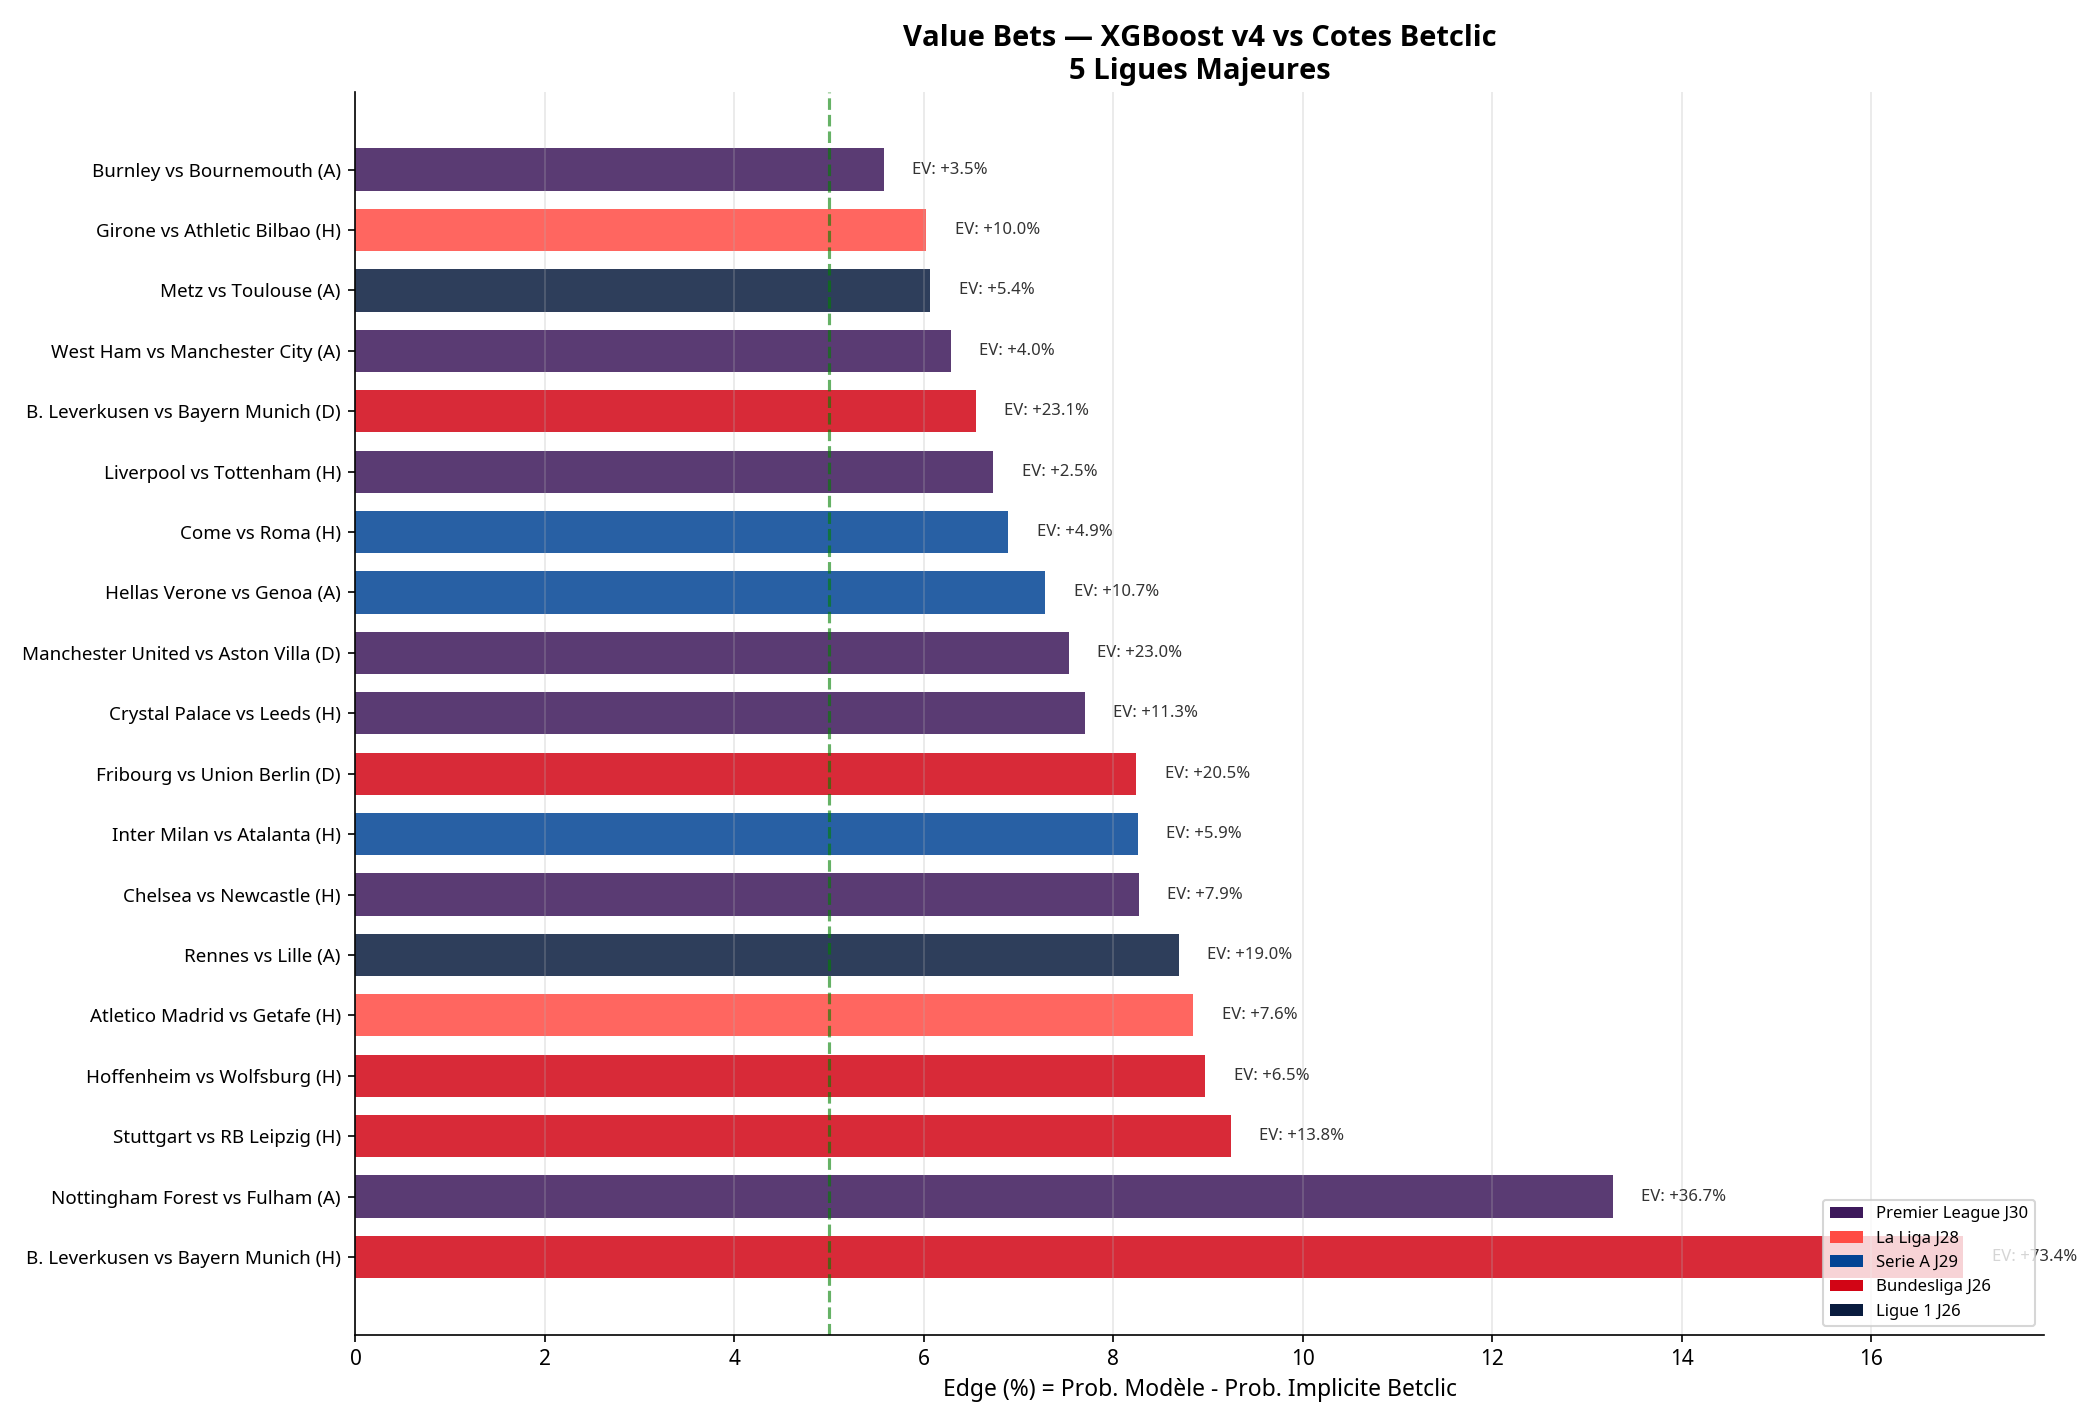

The file beside this chart, header and first rows:
League, Match, Outcome, Model Prob, Betclic Odds, Implied Prob, Edge, EV, Value Bet
Premier League J30, Burnley vs Bournemouth, H, 0.1835, 3.95, 0.2364, -0.05299, -0.2754, False
Premier League J30, Burnley vs Bournemouth, D, 0.2476, 3.73, 0.2504, -0.002775, -0.07639, False
Premier League J30, Burnley vs Bournemouth, A, 0.5689, 1.82, 0.5132, 0.05577, 0.03545, True
Premier League J30, Sunderland vs Brighton, H, 0.3171, 3.28, 0.2853, 0.03181, 0.04004, False
Premier League J30, Sunderland vs Brighton, D, 0.2817, 3.3, 0.2835, -0.001858, -0.07045, False
Premier League J30, Sunderland vs Brighton, A, 0.4012, 2.17, 0.4312, -0.02996, -0.1293, False
Premier League J30, Chelsea vs Newcastle, H, 0.6169, 1.75, 0.5342, 0.0827, 0.0795, True
Premier League J30, Chelsea vs Newcastle, D, 0.1837, 4.1, 0.228, -0.04433, -0.247, False
Premier League J30, Chelsea vs Newcastle, A, 0.1995, 3.93, 0.2379, -0.03837, -0.216, False
Premier League J30, Arsenal vs Everton, H, 0.6393, 1.34, 0.6974, -0.05809, -0.1433, False
Premier League J30, Arsenal vs Everton, D, 0.2256, 4.85, 0.1927, 0.03296, 0.09433, False
Premier League J30, Arsenal vs Everton, A, 0.1351, 8.5, 0.1099, 0.02513, 0.1481, False
Premier League J30, West Ham vs Manchester City, H, 0.1269, 4.5, 0.2082, -0.08128, -0.4288, False
Premier League J30, West Ham vs Manchester City, D, 0.2389, 4.25, 0.2205, 0.01842, 0.01526, False
Premier League J30, West Ham vs Manchester City, A, 0.6342, 1.64, 0.5713, 0.06286, 0.04006, True
Premier League J30, Manchester United vs Aston Villa, H, 0.4388, 1.73, 0.5399, -0.1011, -0.2409, False
Premier League J30, Manchester United vs Aston Villa, D, 0.313, 3.93, 0.2377, 0.07532, 0.2301, True
Premier League J30, Manchester United vs Aston Villa, A, 0.2482, 4.2, 0.2224, 0.02582, 0.0425, False
Premier League J30, Nottingham Forest vs Fulham, H, 0.3109, 2.12, 0.4402, -0.1293, -0.341, False
Premier League J30, Nottingham Forest vs Fulham, D, 0.2711, 3.4, 0.2745, -0.003405, -0.07842, False
Premier League J30, Nottingham Forest vs Fulham, A, 0.4181, 3.27, 0.2854, 0.1327, 0.3671, True
Premier League J30, Crystal Palace vs Leeds, H, 0.4839, 2.3, 0.4069, 0.077, 0.113, True
Premier League J30, Crystal Palace vs Leeds, D, 0.3011, 3.27, 0.2862, 0.0149, -0.01534, False
Premier League J30, Crystal Palace vs Leeds, A, 0.215, 3.05, 0.3069, -0.0919, -0.3444, False
Premier League J30, Liverpool vs Tottenham, H, 0.7764, 1.32, 0.7091, 0.06732, 0.02482, True
Premier League J30, Liverpool vs Tottenham, D, 0.1259, 5.5, 0.1702, -0.04423, -0.3073, False
Premier League J30, Liverpool vs Tottenham, A, 0.09767, 7.75, 0.1208, -0.02309, -0.243, False
Premier League J30, Brentford vs Wolverhampton, H, 0.6093, 1.54, 0.6057, 0.003641, -0.06167, False
Premier League J30, Brentford vs Wolverhampton, D, 0.2379, 4.15, 0.2248, 0.01313, -0.0128, False
Premier League J30, Brentford vs Wolverhampton, A, 0.1528, 5.5, 0.1696, -0.01677, -0.1595, False
La Liga J28, Alaves vs Villarreal, H, 0.2791, 3.28, 0.2847, -0.005622, -0.08447, False
La Liga J28, Alaves vs Villarreal, D, 0.2855, 3.4, 0.2747, 0.01079, -0.02935, False
La Liga J28, Alaves vs Villarreal, A, 0.4354, 2.12, 0.4406, -0.005164, -0.07697, False
La Liga J28, Girone vs Athletic Bilbao, H, 0.4043, 2.72, 0.344, 0.06026, 0.09962, True
La Liga J28, Girone vs Athletic Bilbao, D, 0.2156, 3.27, 0.2861, -0.07058, -0.2951, False
La Liga J28, Girone vs Athletic Bilbao, A, 0.3802, 2.53, 0.3698, 0.01032, -0.03819, False
La Liga J28, Atletico Madrid vs Getafe, H, 0.6808, 1.58, 0.5923, 0.08844, 0.07563, True
La Liga J28, Atletico Madrid vs Getafe, D, 0.2036, 3.58, 0.2614, -0.05787, -0.2713, False
La Liga J28, Atletico Madrid vs Getafe, A, 0.1157, 6.4, 0.1462, -0.03057, -0.2598, False
La Liga J28, Real Oviedo vs Valencia, H, 0.3617, 2.85, 0.3278, 0.0339, 0.03094, False
La Liga J28, Real Oviedo vs Valencia, D, 0.3008, 3.1, 0.3014, -0.000615, -0.06757, False
La Liga J28, Real Oviedo vs Valencia, A, 0.3375, 2.52, 0.3708, -0.03328, -0.1495, False
La Liga J28, Real Madrid vs Elche, H, 0.7713, 1.22, 0.7669, 0.004389, -0.05898, False
La Liga J28, Real Madrid vs Elche, D, 0.1476, 6.5, 0.1439, 0.003686, -0.04037, False
La Liga J28, Real Madrid vs Elche, A, 0.08104, 10.5, 0.08911, -0.008075, -0.1491, False
La Liga J28, Majorque vs Espanyol, H, 0.4296, 2.32, 0.4028, 0.02688, -0.003223, False
La Liga J28, Majorque vs Espanyol, D, 0.2919, 3.08, 0.3034, -0.01148, -0.1009, False
La Liga J28, Majorque vs Espanyol, A, 0.2784, 3.18, 0.2938, -0.0154, -0.1145, False
La Liga J28, Barcelona vs Seville, H, 0.815, 1.21, 0.7714, 0.04359, -0.01388, False
La Liga J28, Barcelona vs Seville, D, 0.09551, 6.9, 0.1353, -0.03976, -0.341, False
La Liga J28, Barcelona vs Seville, A, 0.08951, 10.0, 0.09334, -0.003825, -0.1049, False
La Liga J28, Betis vs Celta Vigo, H, 0.4294, 2.17, 0.4311, -0.001715, -0.06821, False
La Liga J28, Betis vs Celta Vigo, D, 0.2934, 3.23, 0.2896, 0.003742, -0.0524, False
La Liga J28, Betis vs Celta Vigo, A, 0.2772, 3.35, 0.2793, -0.002027, -0.07128, False
La Liga J28, Real Sociedad vs Osasuna, H, 0.4507, 1.91, 0.4889, -0.03824, -0.1392, False
La Liga J28, Real Sociedad vs Osasuna, D, 0.2968, 3.4, 0.2747, 0.02218, 0.009264, False
La Liga J28, Real Sociedad vs Osasuna, A, 0.2525, 3.95, 0.2364, 0.01605, -0.002746, False
La Liga J28, Rayo Vallecano vs Levante, H, 0.5473, 1.69, 0.5528, -0.005512, -0.07503, False
La Liga J28, Rayo Vallecano vs Levante, D, 0.2603, 3.73, 0.2505, 0.009793, -0.02919, False
La Liga J28, Rayo Vallecano vs Levante, A, 0.1924, 4.75, 0.1967, -0.004281, -0.08605, False
... 81 more rows
